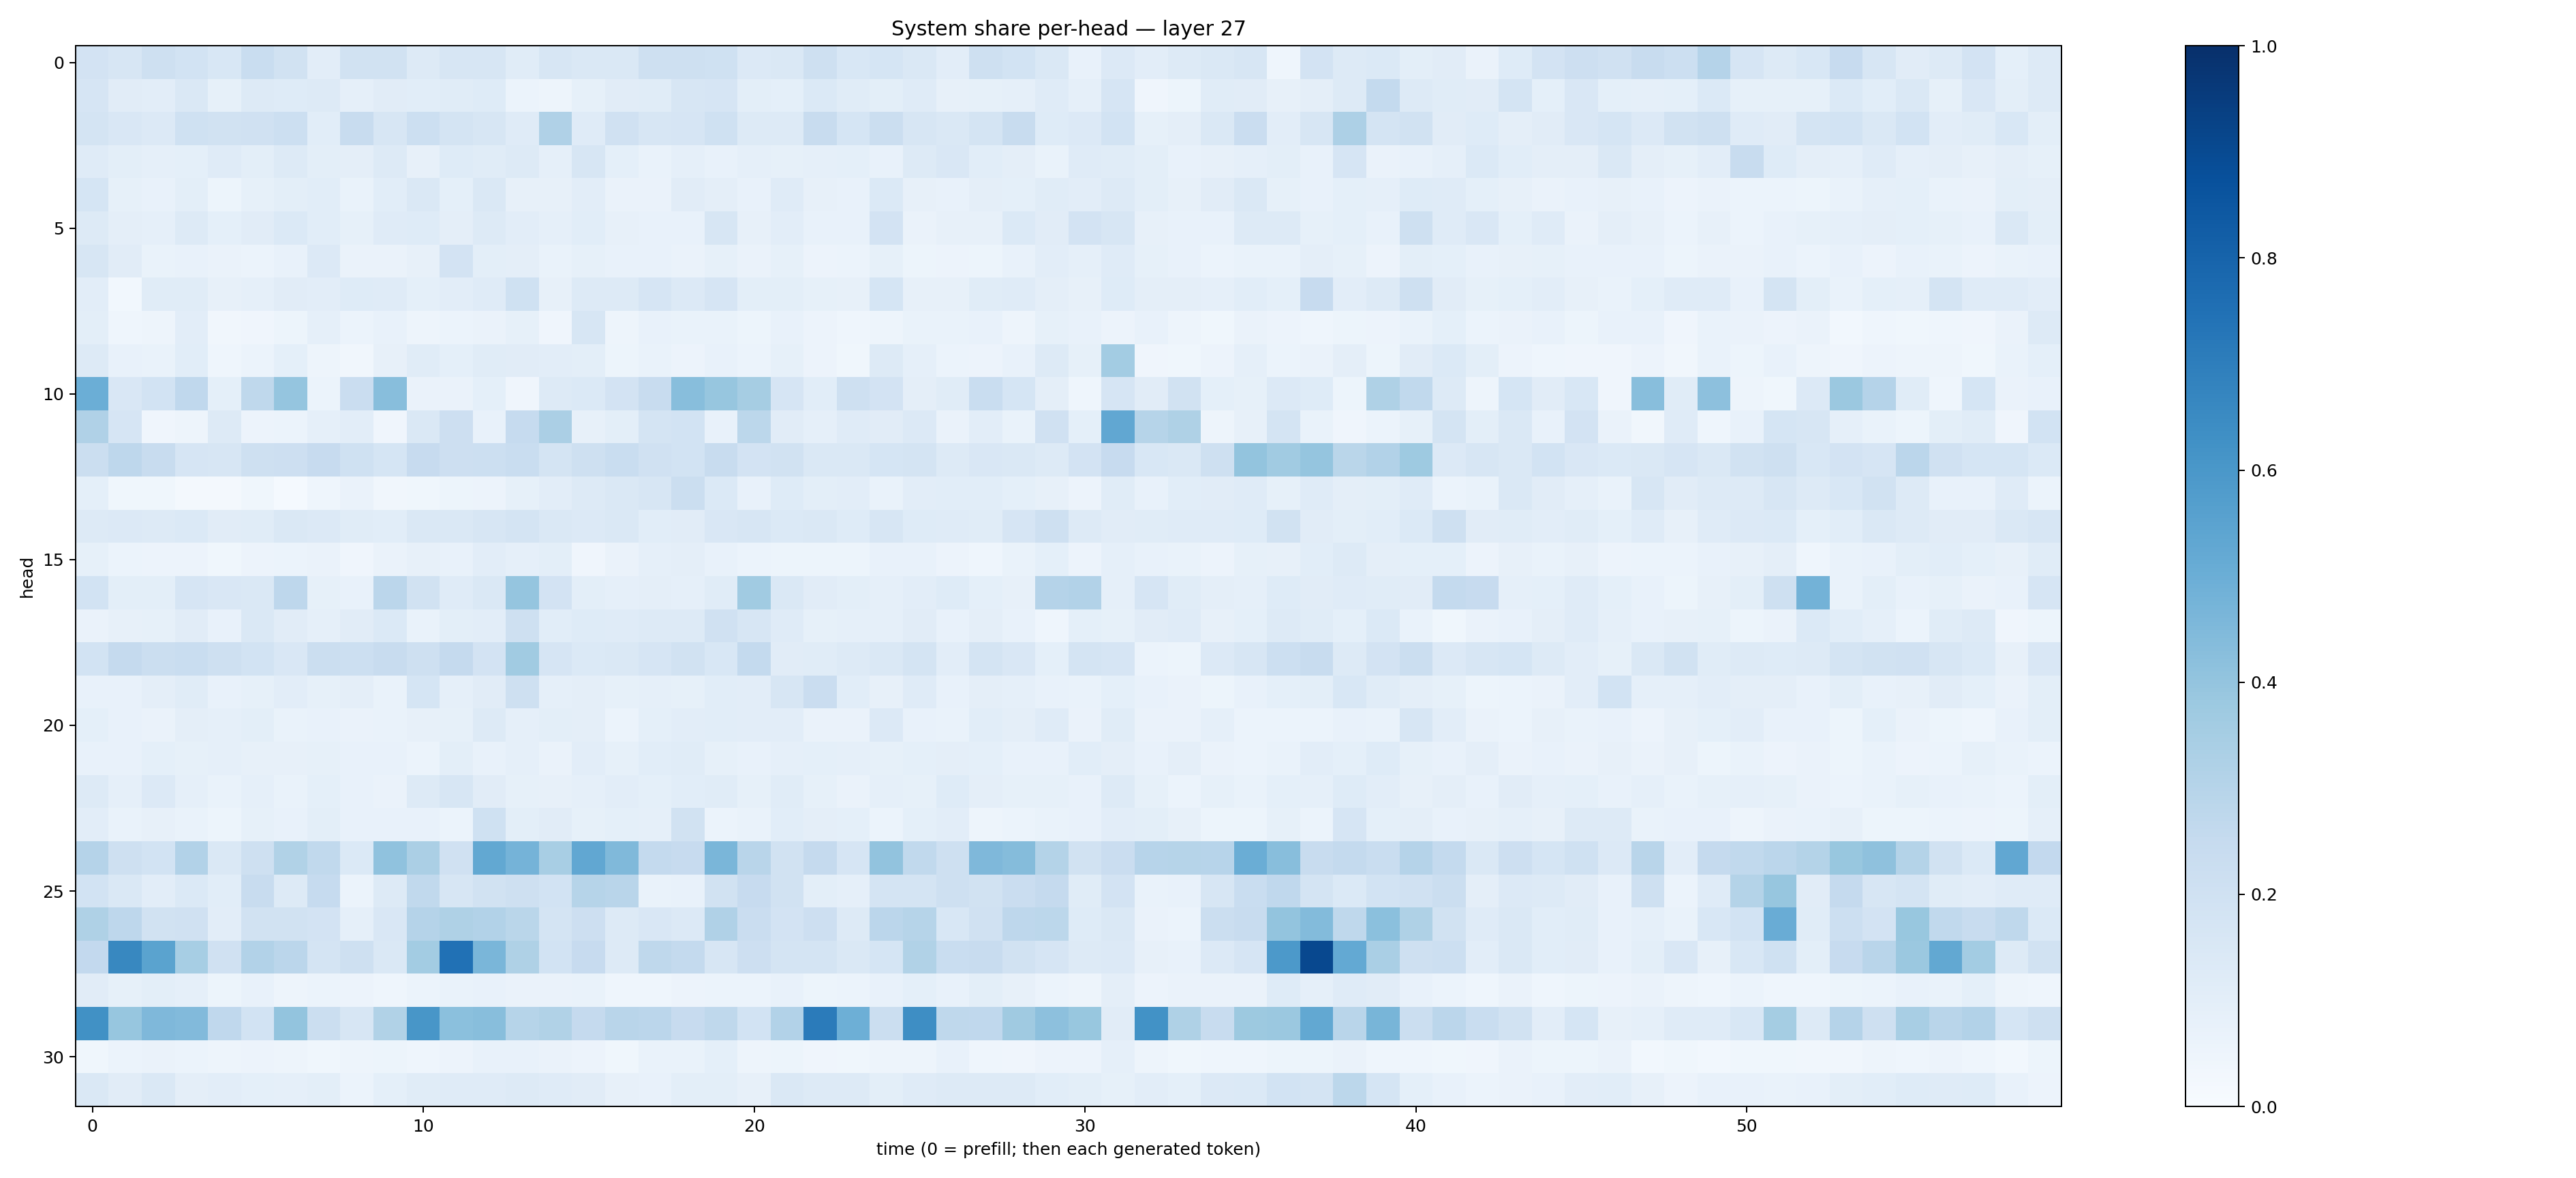

Values plotted in this chart, from the file beside it:
0.18265375, 0.16223511, 0.20855454, 0.18367733, 0.15299228, 0.2340848, 0.19480368, 0.10441416, 0.18887007, 0.18971491, 0.12900506, 0.16370803, 0.1617193, 0.11488986, 0.16186133, 0.14151135, 0.14638495, 0.20362833, 0.20524527, 0.20047727, 0.13444978, 0.14520706, 0.20570566, 0.15402511
0.1656, 0.1099, 0.1019, 0.148, 0.08285, 0.1316, 0.1249, 0.1277, 0.08922, 0.1097, 0.1073, 0.1165, 0.1218, 0.06198, 0.04929, 0.0842, 0.1125, 0.1144, 0.16, 0.1648, 0.09844, 0.09311, 0.1406, 0.1156
0.1722, 0.1488, 0.1359, 0.2018, 0.1927, 0.1976, 0.2157, 0.1089, 0.2407, 0.1565, 0.2163, 0.1771, 0.1564, 0.1195, 0.3178, 0.1181, 0.1964, 0.1592, 0.1662, 0.1995, 0.1317, 0.1251, 0.2356, 0.1699
0.1188, 0.09769, 0.08702, 0.09219, 0.1206, 0.09908, 0.1288, 0.09829, 0.09606, 0.1326, 0.07859, 0.1218, 0.1142, 0.1296, 0.08857, 0.1593, 0.09185, 0.0682, 0.08854, 0.07105, 0.08794, 0.08383, 0.08727, 0.09056
0.171, 0.08358, 0.07077, 0.09923, 0.05358, 0.0838, 0.09834, 0.1082, 0.07007, 0.1076, 0.1482, 0.09252, 0.1468, 0.08142, 0.08089, 0.1033, 0.06477, 0.06338, 0.1096, 0.0967, 0.07583, 0.1183, 0.0788, 0.07166
0.1267, 0.09526, 0.08872, 0.1257, 0.09171, 0.1096, 0.139, 0.1076, 0.0858, 0.1207, 0.1249, 0.09536, 0.1295, 0.1025, 0.0867, 0.1061, 0.07953, 0.0769, 0.07714, 0.1575, 0.07834, 0.1043, 0.07707, 0.07446
0.1591, 0.1121, 0.06682, 0.07324, 0.06418, 0.05942, 0.07684, 0.1361, 0.06521, 0.0657, 0.08037, 0.1809, 0.09945, 0.09446, 0.06879, 0.08412, 0.0733, 0.07174, 0.06542, 0.08375, 0.06312, 0.08413, 0.05717, 0.0595
0.1044, 0.02771, 0.1164, 0.1163, 0.08033, 0.08762, 0.1105, 0.1022, 0.122, 0.12, 0.09126, 0.1036, 0.1209, 0.2019, 0.08003, 0.1294, 0.1271, 0.1679, 0.1344, 0.1647, 0.09947, 0.1015, 0.08472, 0.07927
0.09925, 0.04602, 0.0499, 0.1046, 0.03337, 0.04261, 0.0545, 0.08761, 0.06086, 0.07039, 0.04825, 0.05959, 0.06572, 0.08537, 0.03982, 0.1589, 0.05045, 0.07542, 0.07023, 0.06849, 0.05421, 0.07079, 0.05734, 0.04686
0.1288, 0.07101, 0.06802, 0.1089, 0.0448, 0.06124, 0.09241, 0.05024, 0.03277, 0.08139, 0.1153, 0.0906, 0.1147, 0.1106, 0.1035, 0.09932, 0.0539, 0.06705, 0.05599, 0.07738, 0.06039, 0.08273, 0.05598, 0.03609
0.4978, 0.15, 0.1861, 0.2662, 0.09185, 0.2715, 0.3983, 0.05989, 0.2282, 0.4277, 0.0647, 0.06446, 0.09077, 0.03978, 0.1292, 0.1375, 0.1826, 0.24, 0.4266, 0.3942, 0.3502, 0.1673, 0.1062, 0.2052
0.3196, 0.1658, 0.04113, 0.05012, 0.1313, 0.05501, 0.06061, 0.08901, 0.1038, 0.0424, 0.1461, 0.2116, 0.07241, 0.2494, 0.3336, 0.07905, 0.09827, 0.1761, 0.1836, 0.07428, 0.2775, 0.1098, 0.08615, 0.121
0.2197, 0.2767, 0.2382, 0.165, 0.1597, 0.2047, 0.212, 0.2428, 0.2, 0.1712, 0.245, 0.2111, 0.2178, 0.231, 0.1751, 0.2046, 0.234, 0.1987, 0.185, 0.2379, 0.1798, 0.1891, 0.148, 0.1466
0.09254, 0.03827, 0.03808, 0.01567, 0.01959, 0.03706, 0.01409, 0.04498, 0.06499, 0.03276, 0.03835, 0.05157, 0.05541, 0.08371, 0.1043, 0.1308, 0.1438, 0.1602, 0.2237, 0.1393, 0.07784, 0.1215, 0.09936, 0.1034
0.1294, 0.1329, 0.13, 0.1388, 0.1096, 0.1167, 0.1464, 0.1329, 0.1135, 0.1056, 0.1431, 0.1436, 0.1616, 0.1788, 0.1448, 0.1349, 0.1466, 0.107, 0.1097, 0.1511, 0.1574, 0.1396, 0.145, 0.1235
0.08463, 0.05898, 0.05522, 0.05644, 0.03687, 0.05505, 0.06209, 0.0657, 0.0406, 0.06258, 0.08186, 0.07203, 0.1021, 0.08887, 0.09882, 0.04082, 0.0644, 0.0864, 0.09592, 0.07436, 0.06054, 0.05082, 0.05081, 0.05326
0.1863, 0.1006, 0.0992, 0.1656, 0.1486, 0.1459, 0.2762, 0.08335, 0.07032, 0.2844, 0.1909, 0.1186, 0.1461, 0.3975, 0.18, 0.09908, 0.08909, 0.09656, 0.08966, 0.1167, 0.3636, 0.1468, 0.1127, 0.1008
0.06452, 0.07847, 0.08339, 0.1115, 0.07768, 0.1448, 0.1112, 0.08898, 0.1104, 0.137, 0.06944, 0.09833, 0.1049, 0.2107, 0.1086, 0.124, 0.1175, 0.1289, 0.1261, 0.199, 0.1576, 0.1197, 0.08413, 0.08906
0.1853, 0.25, 0.2264, 0.2306, 0.205, 0.1845, 0.1495, 0.2263, 0.2175, 0.2383, 0.2054, 0.2505, 0.1814, 0.3655, 0.1655, 0.1369, 0.1432, 0.1676, 0.1913, 0.1538, 0.2558, 0.1115, 0.1154, 0.1283
0.0705, 0.07038, 0.09389, 0.1136, 0.07337, 0.08339, 0.1045, 0.08233, 0.09403, 0.06745, 0.168, 0.08674, 0.1115, 0.207, 0.0887, 0.09604, 0.08234, 0.08861, 0.08288, 0.1078, 0.1049, 0.1567, 0.2302, 0.1073
0.09357, 0.07208, 0.06318, 0.09717, 0.08775, 0.09815, 0.06726, 0.07555, 0.06449, 0.06729, 0.08096, 0.08223, 0.1305, 0.0869, 0.09869, 0.09524, 0.06246, 0.09275, 0.1038, 0.1083, 0.1037, 0.1045, 0.06513, 0.0664
0.07678, 0.07197, 0.09024, 0.08501, 0.08831, 0.08125, 0.08177, 0.08469, 0.07553, 0.07777, 0.05922, 0.09851, 0.07626, 0.08638, 0.06297, 0.1051, 0.08337, 0.1078, 0.1162, 0.08538, 0.0748, 0.08785, 0.08992, 0.08736
0.129, 0.0887, 0.1348, 0.08774, 0.06999, 0.08869, 0.06657, 0.08999, 0.07506, 0.06383, 0.1307, 0.1627, 0.1113, 0.08297, 0.0815, 0.08879, 0.1052, 0.09362, 0.1081, 0.1159, 0.0834, 0.1152, 0.08251, 0.06263
0.1048, 0.06865, 0.08141, 0.06981, 0.05162, 0.08338, 0.07302, 0.101, 0.07207, 0.07734, 0.07242, 0.05959, 0.1994, 0.1015, 0.1111, 0.08524, 0.09339, 0.08965, 0.1889, 0.06052, 0.06812, 0.109, 0.09708, 0.09356
0.304, 0.2064, 0.1873, 0.3105, 0.1421, 0.205, 0.3159, 0.2625, 0.1375, 0.4068, 0.3357, 0.1984, 0.5238, 0.4736, 0.3432, 0.5309, 0.448, 0.2576, 0.245, 0.4613, 0.2892, 0.192, 0.2528, 0.1671
0.184, 0.1484, 0.1048, 0.1371, 0.1062, 0.2397, 0.1328, 0.2494, 0.06139, 0.1309, 0.2625, 0.1566, 0.1883, 0.2087, 0.1837, 0.2969, 0.2914, 0.07006, 0.0706, 0.191, 0.2436, 0.1913, 0.0998, 0.08866
0.3222, 0.2735, 0.1888, 0.1975, 0.1037, 0.1909, 0.1911, 0.1825, 0.08785, 0.1513, 0.3015, 0.3225, 0.3097, 0.2863, 0.1792, 0.2125, 0.1313, 0.1497, 0.1355, 0.3181, 0.2294, 0.181, 0.2121, 0.1308
0.259, 0.6639, 0.5498, 0.3451, 0.1973, 0.3115, 0.2816, 0.1752, 0.2078, 0.147, 0.3559, 0.7463, 0.4611, 0.3205, 0.187, 0.2435, 0.1251, 0.2728, 0.2558, 0.1601, 0.2123, 0.1752, 0.1769, 0.144
0.11, 0.08516, 0.09913, 0.0891, 0.0531, 0.07455, 0.04741, 0.06091, 0.05848, 0.04623, 0.0611, 0.06789, 0.07034, 0.06321, 0.06606, 0.07026, 0.04664, 0.04597, 0.05523, 0.06024, 0.05937, 0.07161, 0.05184, 0.05936
0.6257, 0.3919, 0.4507, 0.4442, 0.2695, 0.1853, 0.4022, 0.2259, 0.162, 0.3144, 0.6052, 0.4203, 0.426, 0.2973, 0.3149, 0.2535, 0.2929, 0.2838, 0.2439, 0.2701, 0.1837, 0.3122, 0.7094, 0.4952
0.03574, 0.05981, 0.0631, 0.06037, 0.04966, 0.05599, 0.04967, 0.03665, 0.04784, 0.05466, 0.04596, 0.05667, 0.07404, 0.07516, 0.06562, 0.05768, 0.03711, 0.06782, 0.06705, 0.09166, 0.04916, 0.05413, 0.04282, 0.03673
0.1474, 0.113, 0.1447, 0.09625, 0.1047, 0.09133, 0.08654, 0.09957, 0.0622, 0.08987, 0.1138, 0.1178, 0.119, 0.1318, 0.1194, 0.1112, 0.0816, 0.07697, 0.09802, 0.09955, 0.0805, 0.1471, 0.1307, 0.1315
